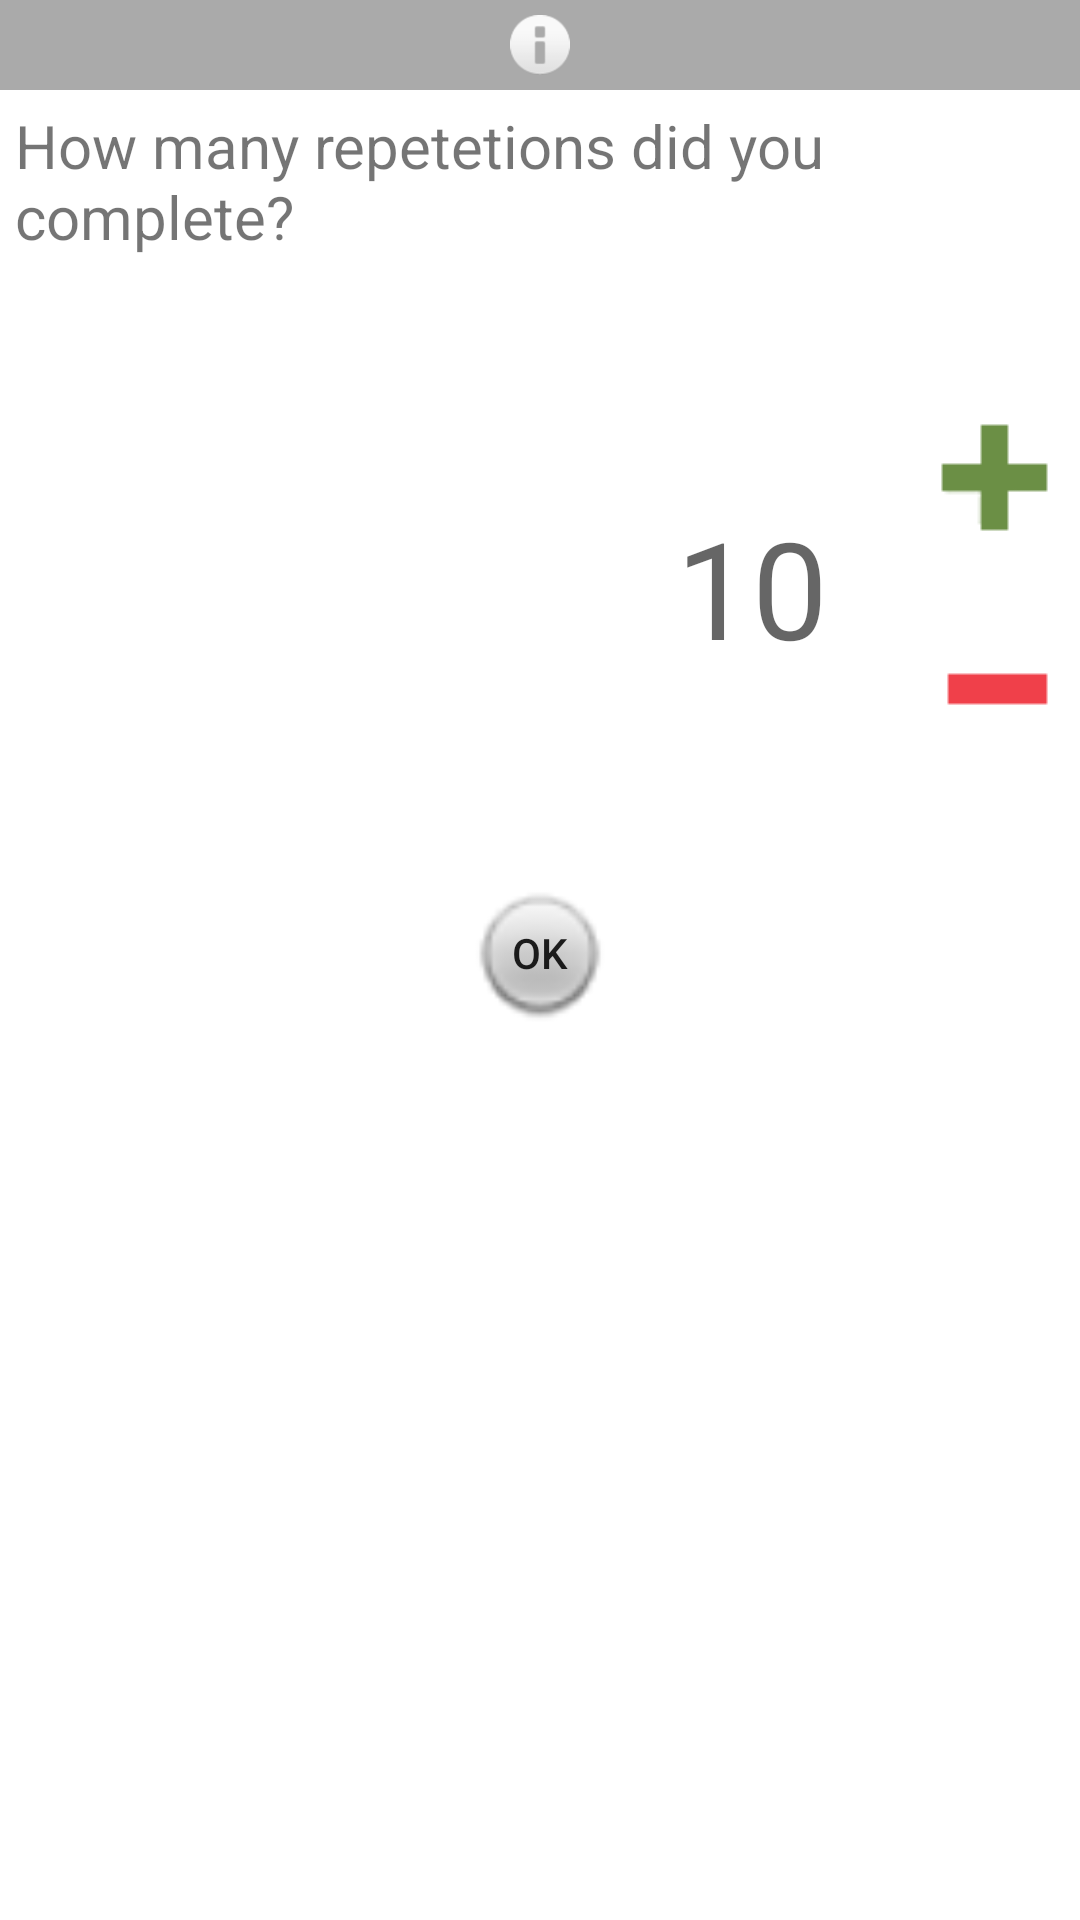

Reconstruct the res/layout file that produces this screen, plus the resources it refers to.
<!-- AndroidManifest.xml: application theme AppTheme.Launcher -->
<!-- res/layout/play_programme_dialog.xml -->
<RelativeLayout xmlns:android="http://schemas.android.com/apk/res/android"
    xmlns:app="http://schemas.android.com/apk/res-auto"
    android:layout_width="match_parent"
    android:layout_height="wrap_content"
    android:background="@color/white"
    android:orientation="vertical">

    <ImageView
        android:id="@+id/a"
        android:layout_width="match_parent"
        android:layout_height="30dp"
        android:background="@android:color/darker_gray"
        android:gravity="center"
        android:padding="5dp"
        android:scaleType="fitCenter"
        android:src="@android:drawable/ic_dialog_info" />

    <TextView
        android:id="@+id/playtraing_text_dialog"
        android:layout_width="wrap_content"
        android:layout_height="wrap_content"
        android:layout_marginLeft="4dp"
        android:layout_marginRight="4dp"
        android:gravity="center_horizontal"
        android:text="10"
        android:textAppearance="@style/TextAppearance.AppCompat.Display2"
        android:layout_marginBottom="31dp"
        android:layout_alignBottom="@+id/playtraining_minus"
        android:layout_toStartOf="@+id/playtraining_plus"
        android:layout_marginEnd="29dp" />

    <Button
        android:id="@+id/playtraining_btn_dialog"
        android:layout_width="50dp"
        android:layout_height="50dp"
        android:layout_below="@+id/playtraining_minus"
        android:layout_centerHorizontal="true"
        android:layout_marginTop="36dp"
        android:background="@android:drawable/radiobutton_off_background"
        android:gravity="center_vertical|center_horizontal"
        android:text="OK" />

    <ImageButton
        android:id="@+id/playtraining_plus"
        android:layout_width="wrap_content"
        android:layout_height="wrap_content"
        android:layout_alignParentEnd="true"
        android:layout_below="@+id/textView3"
        android:layout_marginTop="40dp"
        android:background="#FFFFFF"
        android:padding="5dp"
        app:srcCompat="@drawable/plus" />

    <ImageButton
        android:id="@+id/playtraining_minus"
        android:layout_width="wrap_content"
        android:layout_height="wrap_content"
        android:layout_alignParentEnd="true"
        android:layout_below="@+id/playtraining_plus"
        android:layout_marginTop="16dp"
        android:background="#FFFFFF"
        android:padding="5dp"
        app:srcCompat="@drawable/minus" />

    <TextView
        android:id="@+id/textView3"
        android:layout_width="wrap_content"
        android:layout_height="wrap_content"
        android:layout_below="@+id/a"
        android:layout_toStartOf="@+id/playtraining_plus"
        android:padding="5dp"
        android:text="How many repetetions did you complete?"
        android:textSize="20dp"
        android:layout_alignParentEnd="true" />

</RelativeLayout>
<!-- resources referenced by this layout -->
<resources>
  <color name="white">#ffffff</color>
  <!-- drawable minus: png bitmap (drawable, 220 bytes) -->
  <!-- drawable plus: png bitmap (drawable, 331 bytes) -->
  <style name="AppTheme.Launcher" parent="Theme.AppCompat.Light.NoActionBar">
          <item name="android:windowBackground">@drawable/background_splash</item>
  
      </style>
  <!-- drawable background_splash (drawable) -->
  <layer-list xmlns:android="http://schemas.android.com/apk/res/android" android:opacity="opaque">
      
      <item android:drawable="@android:color/white"/>
      <item>
          <bitmap
              android:src="@drawable/heart"
              android:gravity="center"/>
      </item>
  
  </layer-list>
  <!-- drawable heart: png bitmap (drawable, 20936 bytes) -->
</resources>
